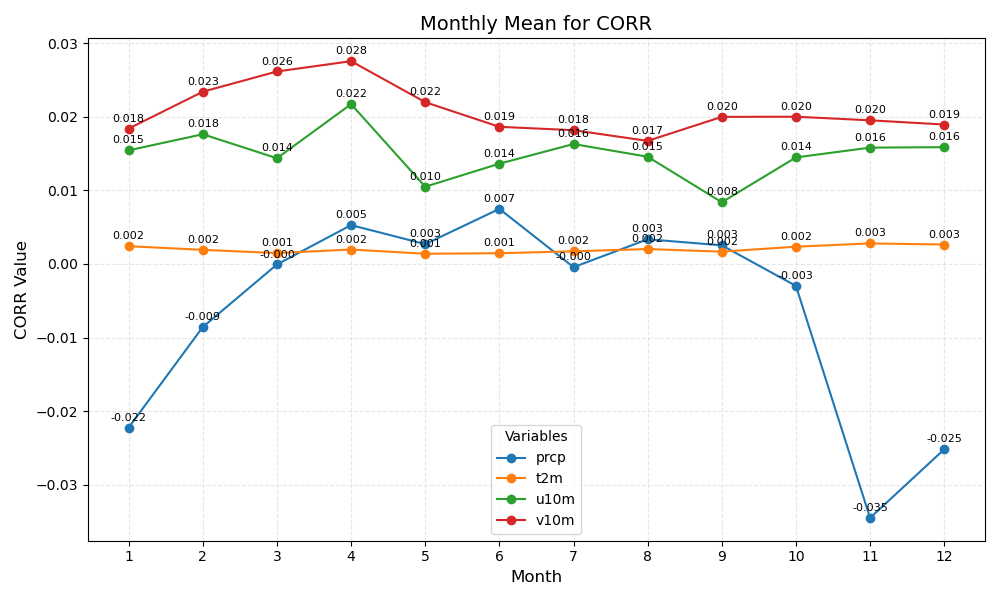

The table this chart was drawn from, first rows:
month	prcp	t2m	u10m	v10m
1	-0.022	0.002	0.015	0.018
2	-0.009	0.002	0.018	0.023
3	-0.000	0.001	0.014	0.026
4	0.005	0.002	0.022	0.028
5	0.003	0.001	0.010	0.022
6	0.007	0.001	0.014	0.019
7	-0.000	0.002	0.016	0.018
8	0.003	0.002	0.015	0.017
9	0.003	0.002	0.008	0.020
10	-0.003	0.002	0.014	0.020
11	-0.035	0.003	0.016	0.020
12	-0.025	0.003	0.016	0.019
